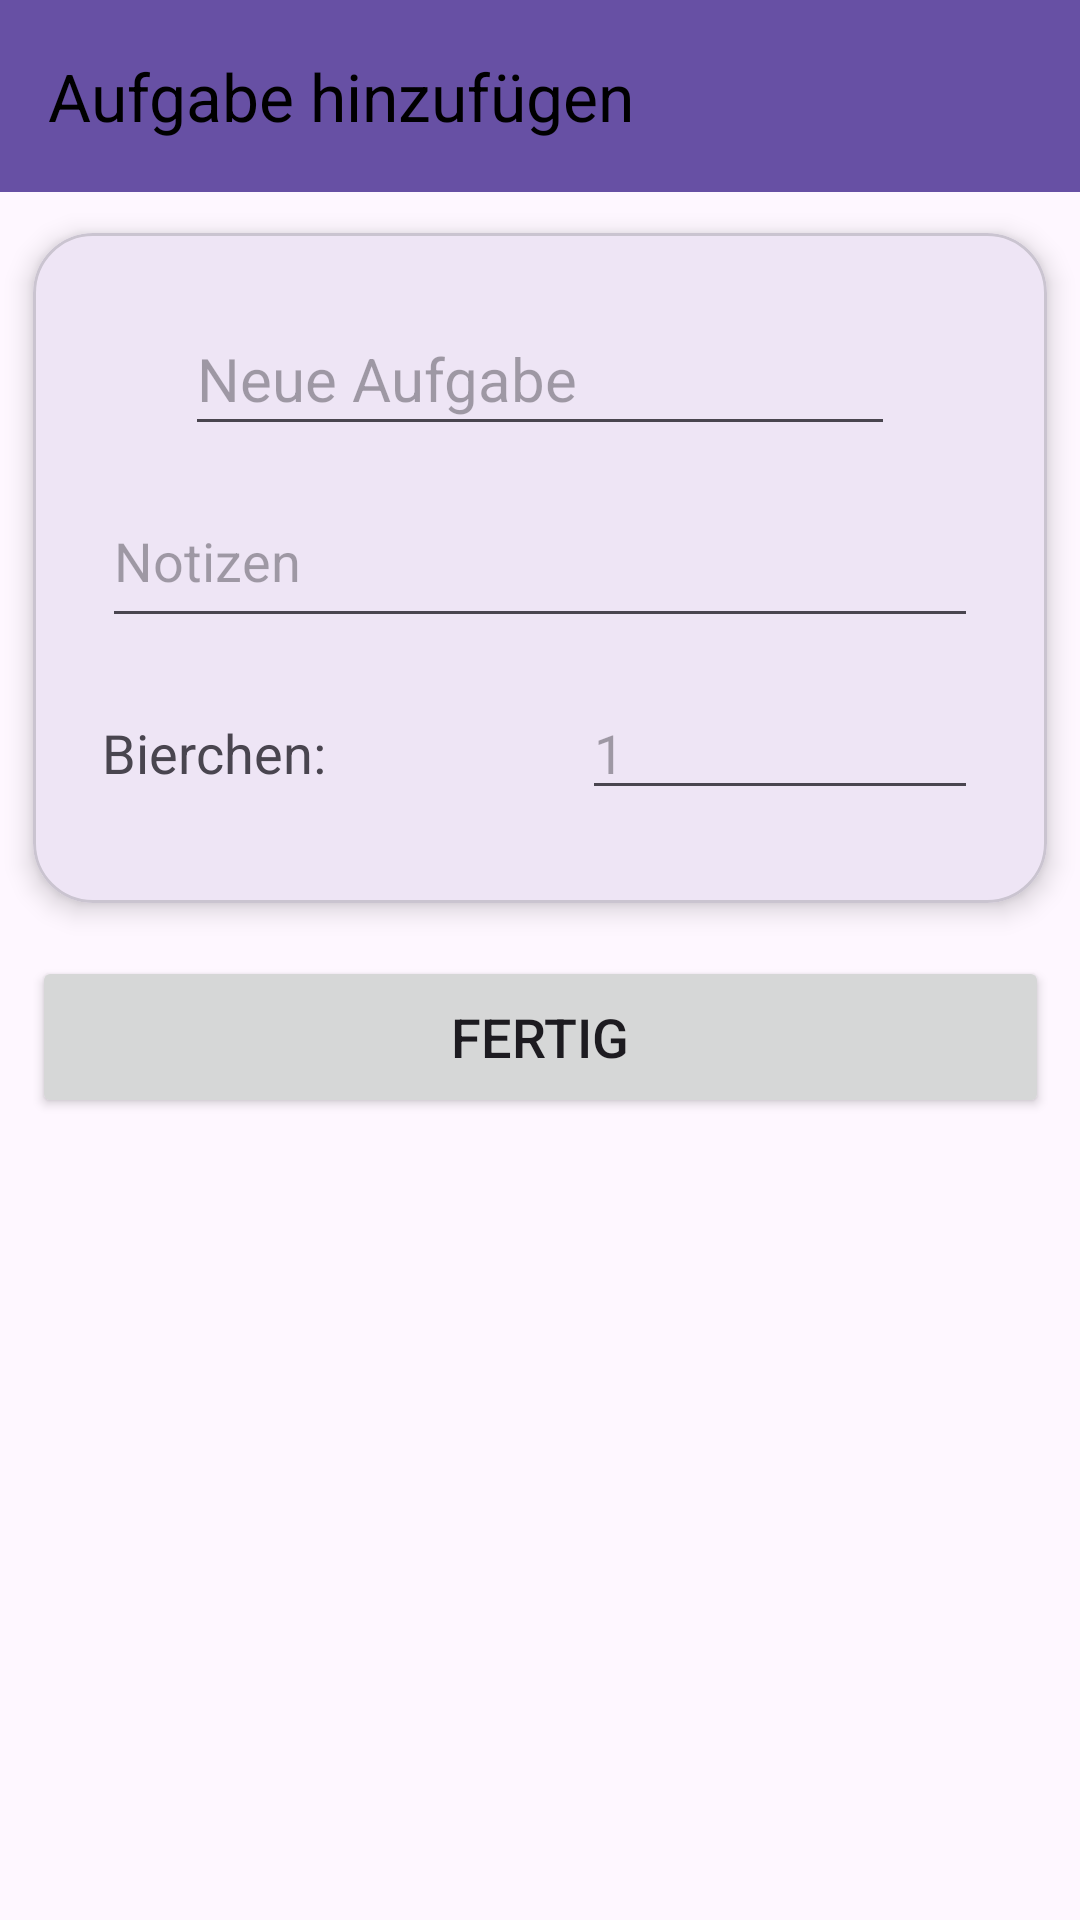

The Android layout XML behind this screen, and the referenced resources:
<!-- AndroidManifest.xml: application theme Theme.CoLivingPilot -->
<!-- res/layout/fragment_task_config.xml -->
<?xml version="1.0" encoding="utf-8"?>
<androidx.coordinatorlayout.widget.CoordinatorLayout xmlns:android="http://schemas.android.com/apk/res/android"
    xmlns:app="http://schemas.android.com/apk/res-auto"
    xmlns:tools="http://schemas.android.com/tools"
    android:id="@+id/taskConfigView"
    android:layout_width="match_parent"
    android:layout_height="match_parent"
    android:orientation="vertical"
    tools:context=".tasks.TaskConfigFragment">

    <LinearLayout
        android:layout_width="match_parent"
        android:layout_height="match_parent"
        android:orientation="vertical">

        <androidx.appcompat.widget.Toolbar
            android:id="@+id/toolbar"
            android:layout_width="match_parent"
            android:layout_height="?attr/actionBarSize"
            android:background="?attr/colorPrimary"
            android:elevation="5dp"
            app:navigationIcon="@drawable/ic_back"
            app:title="Aufgabe hinzufügen"
            app:titleTextColor="@color/material_dynamic_neutral0" />

        <ScrollView
            android:layout_width="match_parent"
            android:layout_height="match_parent"
            android:clipToPadding="false">

            <androidx.constraintlayout.widget.ConstraintLayout
                android:layout_width="match_parent"
                android:layout_height="wrap_content">


                <com.google.android.material.card.MaterialCardView
                    android:id="@+id/materialCardView"
                    android:layout_width="0dp"
                    android:layout_height="wrap_content"
                    app:cardCornerRadius="20dp"
                    app:cardElevation="5dp"
                    app:cardUseCompatPadding="true"
                    app:contentPadding="15dp"
                    app:layout_constraintBottom_toBottomOf="parent"
                    app:layout_constraintEnd_toEndOf="parent"
                    app:layout_constraintHorizontal_bias="0.0"
                    app:layout_constraintStart_toStartOf="parent"
                    app:layout_constraintTop_toTopOf="parent"
                    app:layout_constraintVertical_bias="0.0">

                    <androidx.constraintlayout.widget.ConstraintLayout
                        android:layout_width="match_parent"
                        android:layout_height="match_parent">

                        <EditText
                            android:id="@+id/taskNameEditText"
                            android:layout_width="wrap_content"
                            android:layout_height="wrap_content"
                            android:layout_marginStart="8dp"
                            android:layout_marginTop="8dp"
                            android:layout_marginEnd="8dp"
                            android:autofillHints="Name"
                            android:ems="10"
                            android:hint="Neue Aufgabe"
                            android:inputType="text"
                            android:minHeight="48dp"
                            android:textSize="20sp"
                            app:layout_constraintEnd_toEndOf="parent"
                            app:layout_constraintStart_toStartOf="parent"
                            app:layout_constraintTop_toTopOf="parent" />

                        <EditText
                            android:id="@+id/notesTextView"
                            android:layout_width="0dp"
                            android:layout_height="wrap_content"
                            android:layout_marginStart="8dp"
                            android:layout_marginTop="16dp"
                            android:layout_marginEnd="8dp"
                            android:ems="10"
                            android:gravity="start|top"
                            android:hint="Notizen"
                            android:inputType="textMultiLine"
                            android:minHeight="48dp"
                            android:singleLine="false"
                            android:textAlignment="viewStart"
                            android:textSize="18sp"
                            app:layout_constraintEnd_toEndOf="parent"
                            app:layout_constraintStart_toStartOf="parent"
                            app:layout_constraintTop_toBottomOf="@+id/taskNameEditText" />

                        <LinearLayout
                            android:layout_width="0dp"
                            android:layout_height="wrap_content"
                            android:layout_marginStart="8dp"
                            android:layout_marginTop="16dp"
                            android:layout_marginEnd="8dp"
                            android:layout_marginBottom="16dp"
                            android:orientation="horizontal"
                            app:layout_constraintBottom_toBottomOf="parent"
                            app:layout_constraintEnd_toEndOf="parent"
                            app:layout_constraintHorizontal_bias="0.0"
                            app:layout_constraintStart_toStartOf="parent"
                            app:layout_constraintTop_toBottomOf="@+id/notesTextView">

                            <TextView
                                android:id="@+id/beerTextView"
                                android:layout_width="283dp"
                                android:layout_height="wrap_content"
                                android:layout_weight="1"
                                android:text="Bierchen:"
                                android:textSize="18sp" />

                            <EditText
                                android:id="@+id/editBeerCounter"
                                android:layout_width="132dp"
                                android:layout_height="wrap_content"
                                android:ems="10"
                                android:hint="1"
                                android:inputType="number"
                                android:textSize="18sp"
                                tools:ignore="TouchTargetSizeCheck" />
                        </LinearLayout>

                    </androidx.constraintlayout.widget.ConstraintLayout>

                </com.google.android.material.card.MaterialCardView>

                <Button
                    android:id="@+id/addButton"
                    android:layout_width="339dp"
                    android:layout_height="54dp"
                    android:layout_marginTop="4dp"
                    android:text="Fertig"
                    android:textSize="18sp"
                    app:layout_constraintEnd_toEndOf="parent"
                    app:layout_constraintStart_toStartOf="parent"
                    app:layout_constraintTop_toBottomOf="@+id/materialCardView" />

            </androidx.constraintlayout.widget.ConstraintLayout>
        </ScrollView>

    </LinearLayout>

</androidx.coordinatorlayout.widget.CoordinatorLayout>
<!-- resources referenced by this layout -->
<resources>
  <style name="Theme.CoLivingPilot" parent="Base.Theme.CoLivingPilot" />
  <style name="Base.Theme.CoLivingPilot" parent="Theme.Material3.DayNight.NoActionBar">
          
          
      </style>
</resources>
